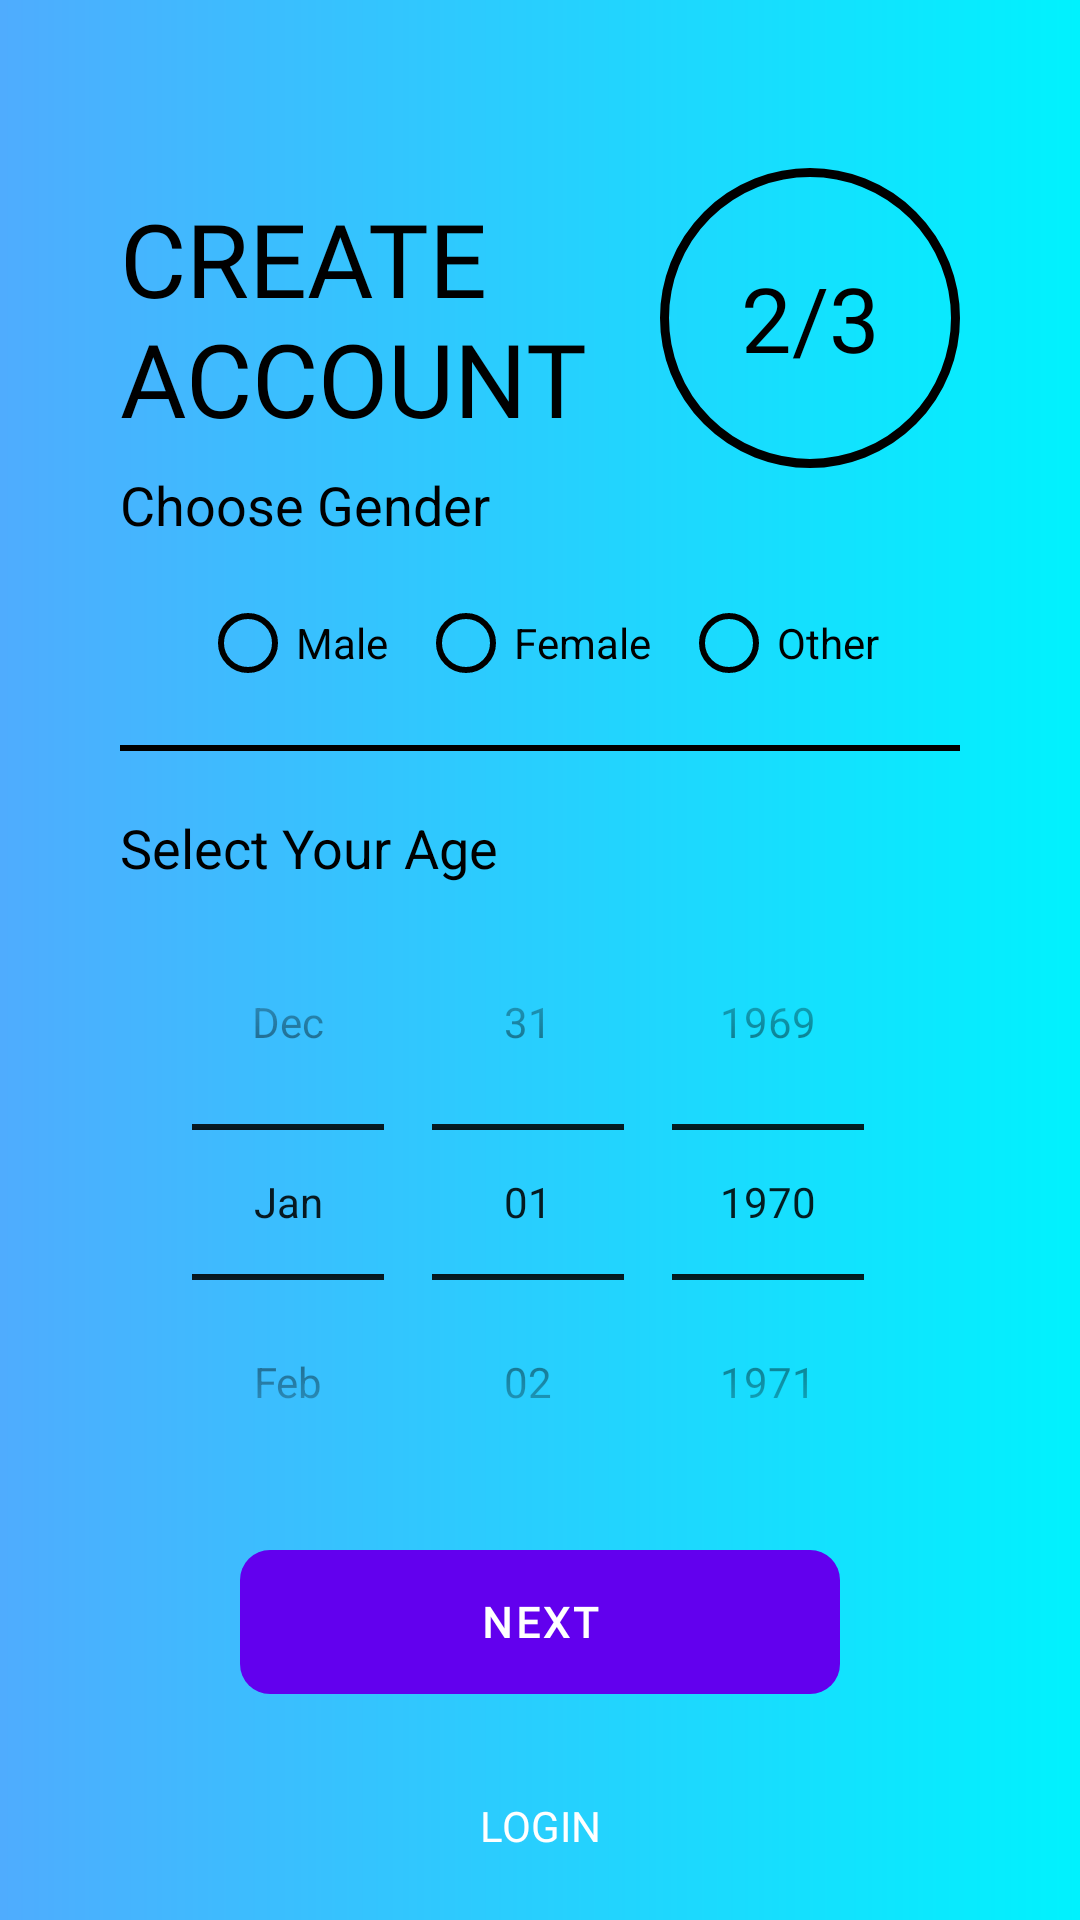

Here is an Android app screen rendered from its layout file. Give the layout XML and the strings, colors and styles it references.
<!-- AndroidManifest.xml: application theme Theme.NoteApp -->
<!-- res/layout/activity_sign_up2nd_class.xml -->
<?xml version="1.0" encoding="utf-8"?>
<androidx.coordinatorlayout.widget.CoordinatorLayout
    xmlns:android="http://schemas.android.com/apk/res/android"
    xmlns:app="http://schemas.android.com/apk/res-auto"
    xmlns:tools="http://schemas.android.com/tools"
    android:layout_width="match_parent"
    android:layout_height="match_parent"
    android:background="@drawable/gradient3"
    android:transitionName="transition_signup"
    tools:context=".SignUp">

    <com.google.android.material.appbar.MaterialToolbar
        android:id="@+id/toolbar"
        android:layout_width="match_parent"
        android:layout_height="?attr/actionBarSize"
        android:background="@drawable/gradient3"
        android:navigationIcon="@drawable/ic_back"
        android:navigationContentDescription="@string/back"
        app:navigationIconTint="@color/black"
        app:contentInsetStart="0dp"
        app:popupTheme="@style/ThemeOverlay.MaterialComponents.Light" />

    <LinearLayout
        android:layout_width="match_parent"
        android:layout_height="match_parent"
        android:orientation="vertical"
        android:paddingStart="40dp"
        android:paddingEnd="40dp"
        android:paddingTop="?attr/actionBarSize">

        <RelativeLayout
            android:layout_width="match_parent"
            android:layout_height="wrap_content">

            <TextView
                android:id="@+id/signup_title_text"
                android:layout_width="wrap_content"
                android:layout_height="wrap_content"
                android:fontFamily="@font/muli_semibold"
                android:text="@string/create_account"
                android:textAllCaps="true"
                android:textColor="@color/black"
                android:textSize="34sp"
                android:layout_alignParentStart="true"
                android:layout_centerVertical="true"
                android:transitionName="transition_title_text"
                tools:ignore="RelativeOverlap" />

            <TextView
                android:id="@+id/signup_slide_text"
                android:layout_width="100dp"
                android:layout_height="100dp"
                android:fontFamily="@font/ds_digital"
                android:text="@string/_2_3"
                android:background="@drawable/circle_border"
                android:textColor="@color/black"
                android:textSize="30sp"
                android:gravity="center"
                android:padding="10dp"
                android:textAlignment="center"
                android:layout_alignParentEnd="true"
                android:layout_centerVertical="true"
                android:transitionName="transition_slide_text" />

        </RelativeLayout>


        <LinearLayout
            android:layout_width="match_parent"
            android:layout_height="wrap_content"
            android:orientation="vertical">

            <TextView
                android:layout_width="wrap_content"
                android:layout_height="wrap_content"
                android:text="@string/choose_gender"
                android:textColor="@color/black"
                android:textSize="18sp"/>

            <RadioGroup
                android:id="@+id/radio_group"
                android:layout_width="wrap_content"
                android:layout_height="match_parent"
                android:layout_gravity="center"
                android:layout_marginTop="10dp"
                android:orientation="horizontal">

                <RadioButton
                    android:id="@+id/male"
                    android:layout_width="wrap_content"
                    android:layout_height="wrap_content"
                    android:buttonTint="@color/black"
                    android:textColor="@color/black"
                    android:text="@string/male" />

                <RadioButton
                    android:id="@+id/female"
                    android:layout_width="wrap_content"
                    android:layout_height="wrap_content"
                    android:buttonTint="@color/black"
                    android:textColor="@color/black"
                    android:layout_marginStart="10dp"
                    android:text="@string/female" />

                <RadioButton
                    android:id="@+id/others"
                    android:layout_width="wrap_content"
                    android:layout_height="wrap_content"
                    android:buttonTint="@color/black"
                    android:textColor="@color/black"
                    android:layout_marginStart="10dp"
                    android:text="@string/other" />
            </RadioGroup>


            <View
                android:layout_width="match_parent"
                android:layout_height="2dp"
                android:layout_marginTop="10dp"
                android:layout_marginBottom="20dp"
                android:background="@color/black" />


            <TextView
                android:layout_width="wrap_content"
                android:layout_height="wrap_content"
                android:text="@string/select_your_age"
                android:textColor="@color/black"
                android:textSize="18sp" />


            <DatePicker
                android:id="@+id/age_picker"
                android:layout_width="match_parent"
                android:layout_height="wrap_content"
                android:calendarViewShown="false"
                android:datePickerMode="spinner"
                android:spinnersShown="true"
                android:theme="@style/CustomDatePickerTheme" />


        </LinearLayout>


        <com.google.android.material.button.MaterialButton
            android:id="@+id/signup_next_button"
            android:layout_width="200dp"
            android:layout_height="48dp"
            android:minWidth="48dp"
            android:layout_marginTop="10dp"
            android:background="@drawable/btn_login_register_screen"
            android:fontFamily="@font/robotocondensed_bold"
            android:textStyle="bold"
            android:elevation="5dp"
            android:layout_gravity="center"
            android:onClick="call3rdSigupScreen"
            android:text="@string/tonext"
            android:textColor="@color/white"
            android:transitionName="transition_next_btn"
            tools:ignore="OnClick" />


        <Button
            android:id="@+id/signup_login_button"
            android:layout_width="200dp"
            android:layout_height="48dp"
            android:layout_gravity="center"
            android:layout_marginTop="20dp"
            android:background="#00000000"
            android:elevation="5dp"
            android:fontFamily="@font/robotocondensed_bold"
            android:onClick="callLoginFromSignUp"
            android:text="@string/login"
            android:textColor="@color/white"
            android:transitionName="transition_login_btn"
            tools:ignore="TextContrastCheck" />


    </LinearLayout>
</androidx.coordinatorlayout.widget.CoordinatorLayout>
<!-- resources referenced by this layout -->
<resources>
  <color name="black">#FF000000</color>
  <color name="white">#FFFFFFFF</color>
  <!-- drawable btn_login_register_screen (drawable) -->
  <?xml version="1.0" encoding="utf-8"?>
  <shape xmlns:android="http://schemas.android.com/apk/res/android">
  
  
  
      <corners android:radius="10dp"></corners>
  
  
  
  </shape>
  <!-- drawable circle_border (drawable) -->
  <?xml version="1.0" encoding="utf-8"?>
  <shape xmlns:android="http://schemas.android.com/apk/res/android"
      android:shape="oval">
  
      <stroke
          android:width="3dp"
          android:color="@color/black"
         />
  
  </shape>
  <!-- drawable gradient3 (drawable) -->
  <?xml version="1.0" encoding="utf-8"?>
  <shape xmlns:android="http://schemas.android.com/apk/res/android">
  
  
      
      <gradient
          android:type="linear"
          android:angle="0"
          android:startColor="#4facfe"
          android:endColor="#00f2fe">
  
      </gradient>
  
  
  </shape>
  <!-- drawable ic_back (drawable) -->
  <vector xmlns:android="http://schemas.android.com/apk/res/android"
      android:width="30dp"
      android:height="30dp"
      android:viewportWidth="24"
      android:viewportHeight="24">
  
      <path
          android:fillColor="#FF000000"
          android:pathData="M20,11H7.83l5.59,-5.59L12,4l-8,8 8,8 1.41,-1.41L7.83,13H20v-2z"/>
  </vector>
  <string name="_2_3">2/3</string>
  <string name="back">back</string>
  <string name="choose_gender">Choose Gender</string>
  <string name="create_account">Create\nAccount</string>
  <string name="female">Female</string>
  <string name="login">login</string>
  <string name="male">Male</string>
  <string name="other">Other</string>
  <string name="select_your_age">Select Your Age</string>
  <string name="tonext">Next</string>
  <style name="CustomDatePickerTheme" parent="Theme.AppCompat.Light.Dialog">
              <item name="colorControlNormal">@color/black</item>
              <item name="colorControlActivated">@color/black</item>
          </style>
  <style name="Theme.NoteApp" parent="Theme.MaterialComponents.DayNight.NoActionBar">
          
          <item name="colorPrimary">@color/purple_500</item>
          <item name="colorPrimaryVariant">@color/purple_700</item>
          <item name="colorOnPrimary">@color/white</item>
          
          <item name="colorSecondary">@color/teal_200</item>
          <item name="colorSecondaryVariant">@color/teal_700</item>
          <item name="colorOnSecondary">@color/black</item>
          
          <item name="android:statusBarColor">?attr/colorPrimaryVariant</item>
          
  
  
  
          
          <item name="preferenceTheme">@style/PreferenceTheme</item>
          <item name="preferenceCategoryStyle">@style/PreferenceCategory</item>
          <item name="preferenceStyle">@style/Preference</item>
  
  
      </style>
  <color name="purple_500">#FF6200EE</color>
  <color name="purple_700">#FF3700B3</color>
  <color name="teal_200">#FF03DAC5</color>
  <color name="teal_700">#FF018786</color>
  <style name="PreferenceTheme">
          <item name="android:textColor">@color/black</item>
          <item name="android:textSize">16sp</item>
          <item name="android:padding">3dp</item>
          <item name="android:layout_marginTop">1dp</item>
          <item name="android:background">@color/white</item>
      </style>
  <style name="PreferenceCategory" parent="PreferenceTheme">
          <item name="android:textColor">@color/black</item>
          <item name="android:textSize">16sp</item>
          <item name="android:layout_marginTop">16dp</item>
      </style>
  <style name="Preference" parent="PreferenceTheme">
          <item name="android:textColor">@color/black</item>
          <item name="android:textSize">14sp</item>
          <item name="android:paddingTop">8dp</item>
          <item name="android:paddingBottom">8dp</item>
          <item name="android:paddingStart">16dp</item>
          <item name="android:paddingEnd">8dp</item>
      </style>
</resources>
